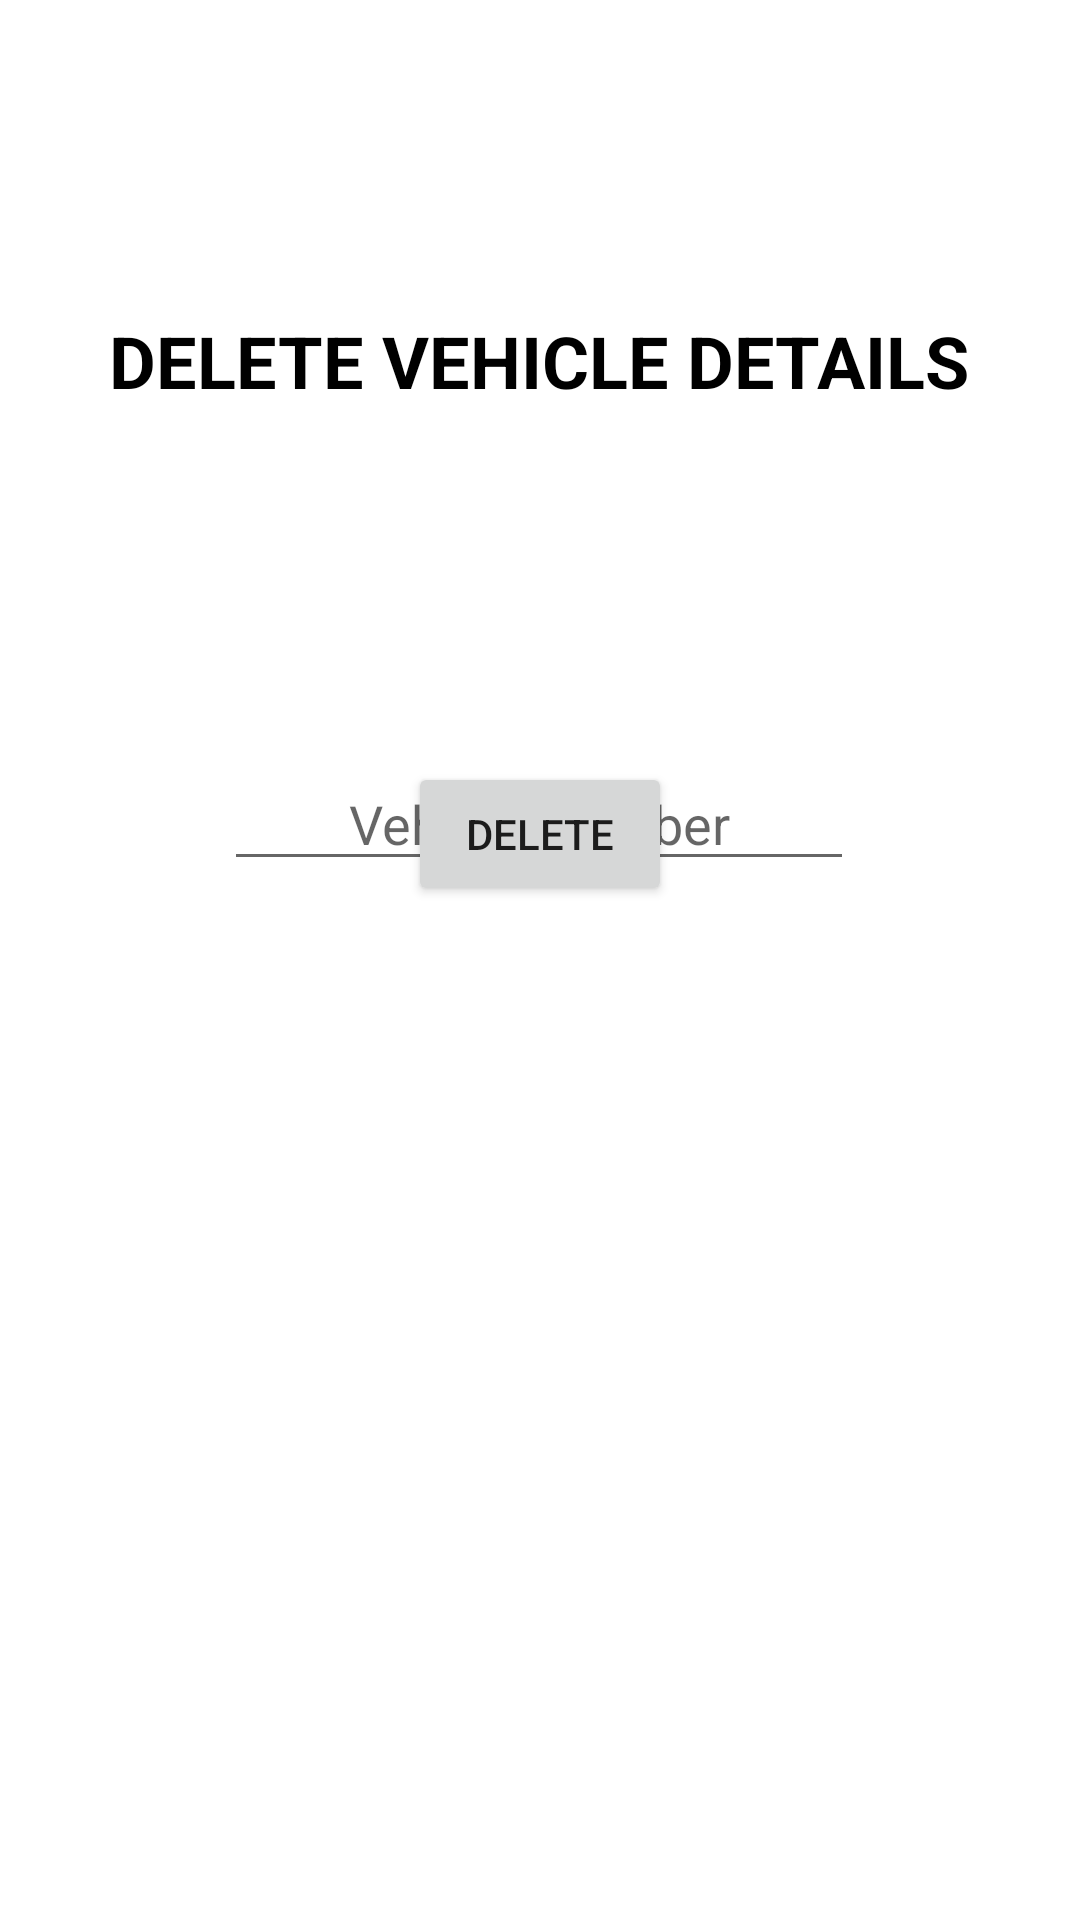

This screen was rendered from an Android layout file. Write that file and the resources it references.
<!-- AndroidManifest.xml: application theme Theme.VehicleRegistrationDatabase -->
<!-- res/layout/activity_delete_vehicle.xml -->
<?xml version="1.0" encoding="utf-8"?>
<androidx.constraintlayout.widget.ConstraintLayout xmlns:android="http://schemas.android.com/apk/res/android"
    xmlns:app="http://schemas.android.com/apk/res-auto"
    xmlns:tools="http://schemas.android.com/tools"
    android:layout_width="match_parent"
    android:layout_height="match_parent"
    tools:context=".InsertVehicle">

    <TextView
        android:id="@+id/tv_ins_title"
        android:layout_width="wrap_content"
        android:layout_height="wrap_content"
        android:layout_marginStart="8dp"
        android:layout_marginTop="104dp"
        android:layout_marginEnd="8dp"
        android:text="@string/deleteVehicle"
        android:textColor="#000000"
        android:textSize="24sp"
        android:textStyle="bold"
        app:layout_constraintEnd_toEndOf="parent"
        app:layout_constraintHorizontal_bias="0.495"
        app:layout_constraintStart_toStartOf="parent"
        app:layout_constraintTop_toTopOf="parent" />

    <Button
        android:id="@+id/delete_btnDV"
        android:layout_width="wrap_content"
        android:layout_height="wrap_content"
        android:layout_marginBottom="340dp"
        android:text="@string/delete"
        app:layout_constraintBottom_toBottomOf="parent"
        app:layout_constraintEnd_toEndOf="parent"
        app:layout_constraintStart_toStartOf="parent"
        app:layout_constraintTop_toBottomOf="@+id/vNoDV"
        app:layout_constraintVertical_bias="0.955" />

    <EditText
        android:id="@+id/vNoDV"
        android:layout_width="wrap_content"
        android:layout_height="wrap_content"
        android:layout_marginTop="116dp"
        android:ems="10"
        android:hint="@string/vno"
        android:inputType="number"
        android:textAlignment="center"
        app:layout_constraintEnd_toEndOf="parent"
        app:layout_constraintHorizontal_bias="0.497"
        app:layout_constraintStart_toStartOf="parent"
        app:layout_constraintTop_toBottomOf="@+id/tv_ins_title" />
</androidx.constraintlayout.widget.ConstraintLayout>
<!-- resources referenced by this layout -->
<resources>
  <string name="delete">DELETE</string>
  <string name="deleteVehicle">DELETE VEHICLE DETAILS</string>
  <string name="vno">Vehicle Number</string>
  <style name="Theme.VehicleRegistrationDatabase" parent="Theme.MaterialComponents.DayNight.DarkActionBar">
          
          <item name="colorPrimary">@color/purple_500</item>
          <item name="colorPrimaryVariant">@color/purple_700</item>
          <item name="colorOnPrimary">@color/white</item>
          
          <item name="colorSecondary">@color/teal_200</item>
          <item name="colorSecondaryVariant">@color/teal_700</item>
          <item name="colorOnSecondary">@color/black</item>
          
          <item name="android:statusBarColor">?attr/colorPrimaryVariant</item>
          
      </style>
  <!-- not gathered from this repository: default colours our renderer supplied (Android Studio template values) -->
  <color name="purple_500">#FF6200EE</color>
  <color name="purple_700">#FF3700B3</color>
  <color name="teal_200">#FF03DAC5</color>
  <color name="teal_700">#FF018786</color>
  <color name="black">#FF000000</color>
  <color name="white">#FFFFFFFF</color>
</resources>
